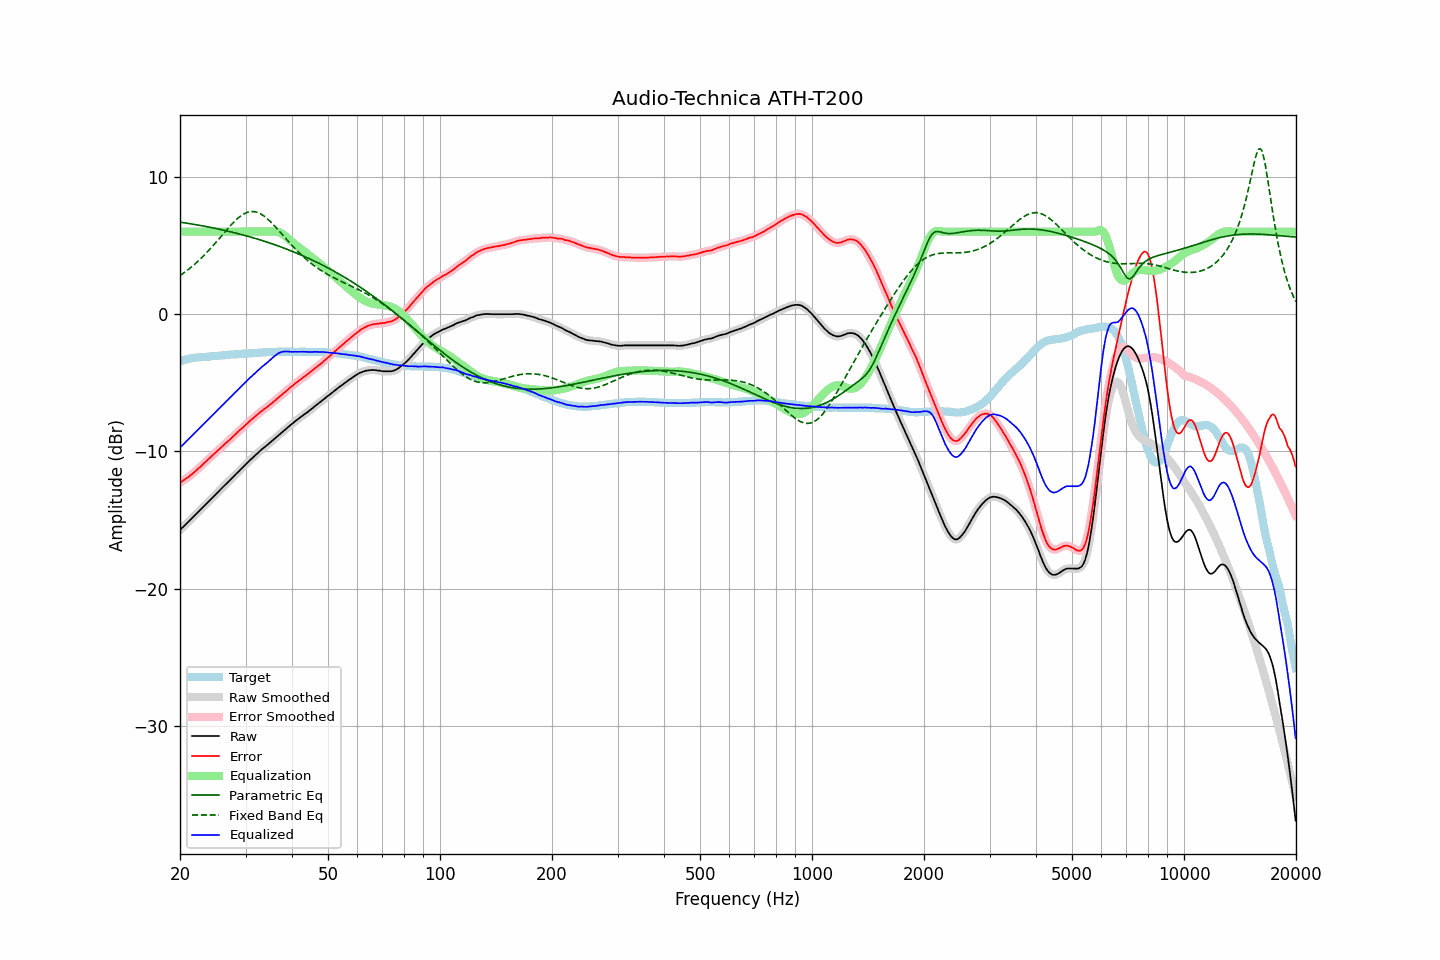

The data file committed next to this chart (first rows):
frequency, raw, error, smoothed, error_smoothed, equalization, parametric_eq, fixed_band_eq, equalized_raw, equalized_smoothed, target
20.00, -15.72, -12.27, -15.72, -12.27, 6.00, 6.69, 2.80, -9.72, -9.72, -3.45
20.20, -15.61, -12.20, -15.61, -12.20, 6.00, 6.68, 2.89, -9.61, -9.61, -3.41
20.40, -15.49, -12.12, -15.49, -12.12, 6.00, 6.66, 2.97, -9.49, -9.49, -3.37
20.61, -15.38, -12.04, -15.38, -12.05, 6.00, 6.64, 3.05, -9.38, -9.38, -3.34
20.81, -15.26, -11.96, -15.26, -11.97, 6.00, 6.62, 3.14, -9.26, -9.26, -3.30
21.02, -15.15, -11.89, -15.15, -11.88, 6.00, 6.60, 3.23, -9.15, -9.15, -3.26
21.23, -15.03, -11.79, -15.03, -11.80, 6.00, 6.58, 3.32, -9.03, -9.03, -3.24
21.44, -14.92, -11.70, -14.92, -11.70, 6.00, 6.56, 3.42, -8.92, -8.92, -3.22
21.66, -14.80, -11.60, -14.80, -11.60, 6.00, 6.55, 3.52, -8.80, -8.80, -3.20
21.87, -14.69, -11.50, -14.69, -11.50, 6.00, 6.53, 3.62, -8.69, -8.69, -3.19
22.09, -14.57, -11.40, -14.57, -11.40, 6.00, 6.51, 3.72, -8.57, -8.57, -3.17
22.31, -14.45, -11.29, -14.45, -11.29, 6.00, 6.49, 3.83, -8.45, -8.45, -3.16
22.54, -14.34, -11.19, -14.34, -11.19, 6.00, 6.46, 3.94, -8.34, -8.34, -3.15
22.76, -14.22, -11.08, -14.22, -11.08, 6.00, 6.44, 4.05, -8.22, -8.22, -3.14
22.99, -14.11, -10.97, -14.11, -10.97, 6.00, 6.42, 4.16, -8.11, -8.11, -3.14
23.22, -13.99, -10.86, -13.99, -10.86, 6.00, 6.40, 4.28, -7.99, -7.99, -3.13
23.45, -13.87, -10.75, -13.87, -10.75, 6.00, 6.38, 4.40, -7.87, -7.87, -3.12
23.69, -13.75, -10.64, -13.75, -10.64, 6.00, 6.36, 4.52, -7.75, -7.75, -3.11
23.92, -13.63, -10.53, -13.63, -10.53, 6.00, 6.33, 4.65, -7.63, -7.63, -3.10
24.16, -13.51, -10.43, -13.51, -10.43, 6.00, 6.31, 4.78, -7.51, -7.51, -3.08
24.40, -13.39, -10.33, -13.39, -10.32, 6.00, 6.29, 4.91, -7.39, -7.39, -3.06
24.65, -13.28, -10.22, -13.28, -10.22, 6.00, 6.26, 5.04, -7.28, -7.28, -3.06
24.89, -13.16, -10.10, -13.16, -10.11, 6.00, 6.24, 5.17, -7.16, -7.16, -3.05
25.14, -13.04, -9.99, -13.04, -10.00, 6.00, 6.21, 5.31, -7.04, -7.04, -3.04
25.39, -12.92, -9.88, -12.92, -9.89, 6.00, 6.19, 5.44, -6.92, -6.92, -3.03
25.65, -12.80, -9.79, -12.80, -9.78, 6.00, 6.16, 5.58, -6.80, -6.80, -3.02
25.91, -12.68, -9.67, -12.68, -9.67, 6.00, 6.14, 5.72, -6.68, -6.68, -3.02
26.16, -12.57, -9.56, -12.57, -9.56, 6.00, 6.11, 5.85, -6.57, -6.57, -3.01
26.43, -12.45, -9.45, -12.45, -9.45, 6.00, 6.08, 5.99, -6.45, -6.45, -3.00
26.69, -12.33, -9.34, -12.33, -9.35, 6.00, 6.06, 6.13, -6.33, -6.33, -2.99
26.96, -12.22, -9.25, -12.22, -9.25, 6.00, 6.03, 6.26, -6.22, -6.22, -2.97
27.23, -12.10, -9.14, -12.10, -9.14, 6.00, 6.00, 6.39, -6.10, -6.10, -2.96
27.50, -11.98, -9.03, -11.98, -9.03, 6.00, 5.97, 6.52, -5.98, -5.98, -2.95
27.77, -11.87, -8.92, -11.86, -8.92, 6.00, 5.95, 6.64, -5.87, -5.86, -2.95
28.05, -11.75, -8.82, -11.75, -8.81, 6.00, 5.92, 6.76, -5.75, -5.75, -2.93
28.33, -11.63, -8.70, -11.63, -8.71, 6.00, 5.89, 6.87, -5.63, -5.63, -2.93
28.62, -11.52, -8.60, -11.52, -8.59, 6.00, 5.86, 6.98, -5.52, -5.52, -2.92
28.90, -11.40, -8.49, -11.40, -8.48, 6.00, 5.83, 7.07, -5.40, -5.40, -2.91
29.19, -11.28, -8.37, -11.28, -8.38, 6.00, 5.80, 7.16, -5.28, -5.28, -2.91
29.48, -11.17, -8.28, -11.17, -8.27, 6.00, 5.77, 7.24, -5.17, -5.17, -2.89
29.78, -11.05, -8.16, -11.05, -8.16, 6.00, 5.73, 7.31, -5.05, -5.05, -2.89
30.08, -10.93, -8.05, -10.93, -8.06, 6.00, 5.70, 7.36, -4.93, -4.93, -2.88
30.38, -10.82, -7.94, -10.82, -7.94, 6.00, 5.67, 7.41, -4.82, -4.82, -2.88
30.68, -10.70, -7.84, -10.70, -7.84, 6.00, 5.64, 7.44, -4.70, -4.70, -2.86
30.99, -10.59, -7.73, -10.59, -7.73, 6.00, 5.60, 7.46, -4.59, -4.59, -2.86
31.30, -10.48, -7.63, -10.48, -7.63, 6.00, 5.57, 7.47, -4.48, -4.48, -2.85
31.61, -10.37, -7.53, -10.37, -7.53, 6.00, 5.54, 7.46, -4.37, -4.37, -2.84
31.93, -10.27, -7.44, -10.27, -7.43, 6.00, 5.50, 7.44, -4.27, -4.27, -2.83
32.24, -10.16, -7.32, -10.16, -7.33, 6.00, 5.47, 7.41, -4.16, -4.16, -2.84
32.57, -10.05, -7.23, -10.05, -7.23, 6.00, 5.43, 7.36, -4.05, -4.05, -2.82
32.89, -9.94, -7.13, -9.94, -7.13, 6.00, 5.39, 7.31, -3.94, -3.94, -2.81
33.22, -9.84, -7.04, -9.84, -7.04, 6.00, 5.36, 7.23, -3.84, -3.84, -2.80
33.55, -9.75, -6.96, -9.75, -6.95, 6.00, 5.32, 7.16, -3.75, -3.75, -2.79
33.89, -9.65, -6.87, -9.65, -6.87, 6.00, 5.28, 7.07, -3.65, -3.65, -2.78
34.23, -9.56, -6.79, -9.56, -6.78, 6.00, 5.24, 6.97, -3.56, -3.56, -2.78
34.57, -9.46, -6.69, -9.46, -6.69, 6.00, 5.21, 6.87, -3.46, -3.46, -2.77
34.92, -9.36, -6.59, -9.36, -6.60, 6.01, 5.17, 6.76, -3.35, -3.36, -2.77
35.27, -9.26, -6.50, -9.26, -6.50, 6.01, 5.13, 6.64, -3.25, -3.25, -2.76
35.62, -9.16, -6.41, -9.16, -6.41, 6.02, 5.09, 6.52, -3.14, -3.14, -2.75
35.97, -9.06, -6.30, -9.06, -6.31, 6.02, 5.05, 6.39, -3.04, -3.04, -2.75
... 635 more rows
